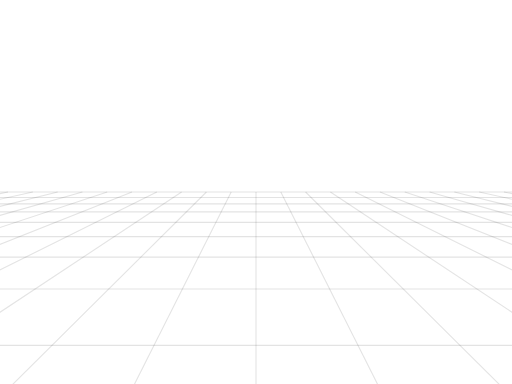
t = 0.00 s
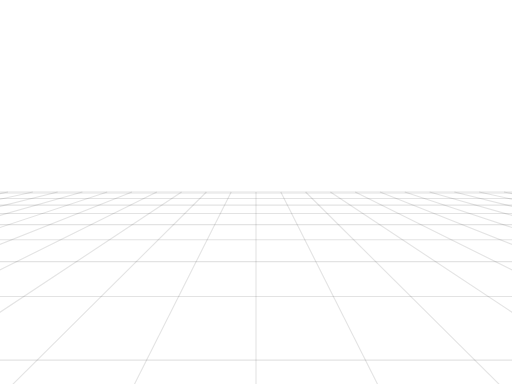
t = 0.18 s
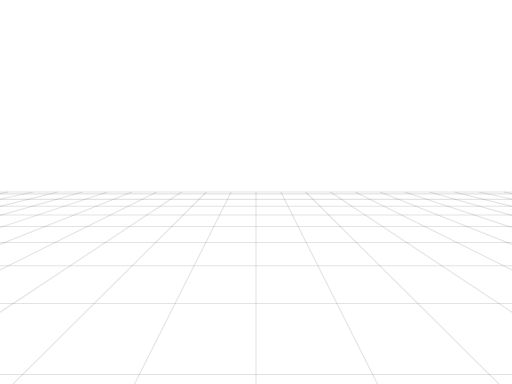
t = 0.33 s
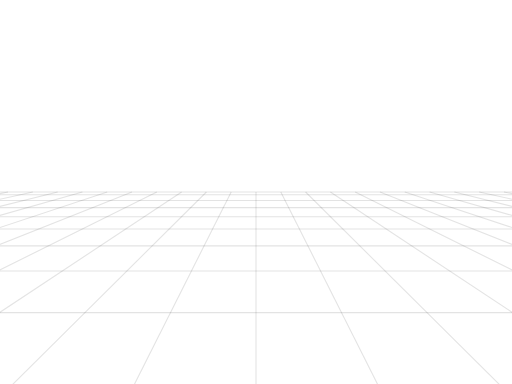
t = 0.50 s
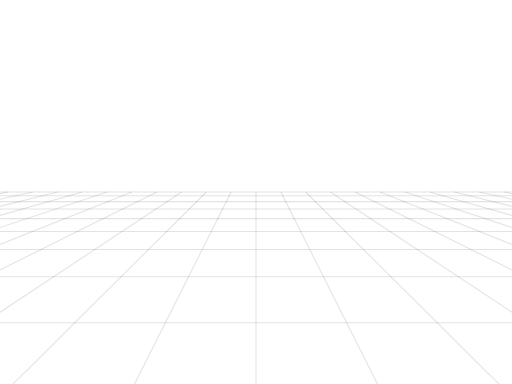
t = 0.68 s
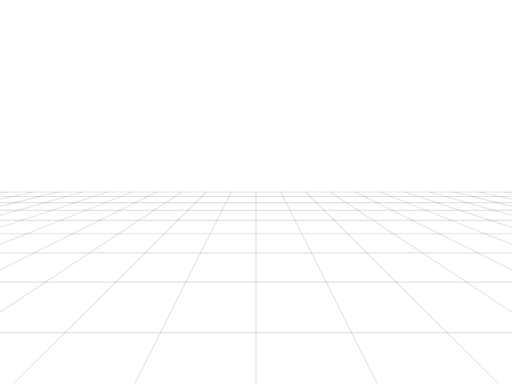
t = 0.83 s

The animated SVG that drew these frames (rendered in a browser with its animation timeline set to each time). Animation: 38 SMIL elements (animate=38); one cycle of 1.00 s, repeats indefinitely.

<svg width="640" height="480" viewBox="0 0 640 480" xmlns="http://www.w3.org/2000/svg" preserveAspectRatio="none"> <style> line { stroke-width: 1.11px; stroke: rgba(0,0,0,0.11); vector-effect: non-scaling-stroke; } </style> <line x1="640.08" y1="242.0103" x2="629.9606" y2="240.0" opacity="1" /> <line x1="640.9808" y1="249.2743" x2="598.9646" y2="240.0" opacity="1" /> <line x1="642.1139" y1="258.4121" x2="567.9685" y2="240.0" opacity="1" /> <line x1="643.5825" y1="270.2558" x2="536.9724" y2="240.0" opacity="1" /> <line x1="645.5617" y1="286.2164" x2="505.9764" y2="240.0" opacity="1" /> <line x1="648.3735" y1="308.8922" x2="474.9803" y2="240.0" opacity="1" /> <line x1="652.6836" y1="343.65" x2="443.9843" y2="240.0" opacity="1" /> <line x1="660.124" y1="403.6525" x2="412.9882" y2="240.0" opacity="1" /> <line x1="648.2466" y1="504.4691" x2="381.9921" y2="240.0" opacity="1" /> <line x1="484.1233" y1="504.4691" x2="350.9961" y2="240.0" opacity="1" /> <line x1="320.0" y1="504.4691" x2="320.0" y2="240.0" opacity="1" /> <line x1="155.8767" y1="504.4691" x2="289.0039" y2="240.0" opacity="1" /> <line x1="-8.2466" y1="504.4691" x2="258.0079" y2="240.0" opacity="1" /> <line x1="-20.124" y1="403.6525" x2="227.0118" y2="240.0" opacity="1" /> <line x1="-12.6836" y1="343.65" x2="196.0157" y2="240.0" opacity="1" /> <line x1="-8.3735" y1="308.8922" x2="165.0197" y2="240.0" opacity="1" /> <line x1="-5.5617" y1="286.2164" x2="134.0236" y2="240.0" opacity="1" /> <line x1="-3.5825" y1="270.2558" x2="103.0276" y2="240.0" opacity="1" /> <line x1="-2.1139" y1="258.4121" x2="72.0315" y2="240.0" opacity="1" /> <line x1="-0.9808" y1="249.2743" x2="41.0354" y2="240.0" opacity="1" /> <line x1="-0.08" y1="242.0103" x2="10.0394" y2="240.0" opacity="1" /> <line x1="-0.6801" y1="246.8498" x2="640.6801" y2="246.8498" opacity="1"> <animate attributeName="x1" dur="1s" repeatCount="indefinite" values="-0.6801;-0.7695;-0.8608;-0.9541;-1.0494;-1.1468;-1.2463;-1.3481;-1.4523;-1.5588;-1.6678" /> <animate attributeName="y1" dur="1s" repeatCount="indefinite" values="246.8498;247.5708;248.307;249.0592;249.8277;250.6131;251.416;252.2369;253.0765;253.9355;254.8144" /> <animate attributeName="x2" dur="1s" repeatCount="indefinite" values="640.6801;640.7695;640.8608;640.9541;641.0494;641.1468;641.2463;641.3481;641.4523;641.5588;641.6678" /> <animate attributeName="y2" dur="1s" repeatCount="indefinite" values="246.8498;247.5708;248.307;249.0592;249.8277;250.6131;251.416;252.2369;253.0765;253.9355;254.8144" /> </line> <line x1="-1.6678" y1="254.8144" x2="641.6678" y2="254.8144" opacity="1"> <animate attributeName="x1" dur="1s" repeatCount="indefinite" values="-1.6678;-1.7793;-1.8935;-2.0105;-2.1303;-2.2531;-2.379;-2.508;-2.6404;-2.7762;-2.9156" /> <animate attributeName="y1" dur="1s" repeatCount="indefinite" values="254.8144;255.714;256.6351;257.5784;258.5447;259.5349;260.5499;261.5906;262.6581;263.7533;264.8773" /> <animate attributeName="x2" dur="1s" repeatCount="indefinite" values="641.6678;641.7793;641.8935;642.0105;642.1303;642.2531;642.379;642.508;642.6404;642.7762;642.9156" /> <animate attributeName="y2" dur="1s" repeatCount="indefinite" values="254.8144;255.714;256.6351;257.5784;258.5447;259.5349;260.5499;261.5906;262.6581;263.7533;264.8773" /> </line> <line x1="-2.9156" y1="264.8773" x2="642.9156" y2="264.8773" opacity="1"> <animate attributeName="x1" dur="1s" repeatCount="indefinite" values="-2.9156;-3.0587;-3.2057;-3.3567;-3.5119;-3.6715;-3.8356;-4.0045;-4.1784;-4.3575;-4.542" /> <animate attributeName="y1" dur="1s" repeatCount="indefinite" values="264.8773;266.0314;267.2166;268.4344;269.6861;270.973;272.2968;273.659;275.0613;276.5056;277.9936" /> <animate attributeName="x2" dur="1s" repeatCount="indefinite" values="642.9156;643.0587;643.2057;643.3567;643.5119;643.6715;643.8356;644.0045;644.1784;644.3575;644.542" /> <animate attributeName="y2" dur="1s" repeatCount="indefinite" values="264.8773;266.0314;267.2166;268.4344;269.6861;270.973;272.2968;273.659;275.0613;276.5056;277.9936" /> </line> <line x1="-4.542" y1="277.9936" x2="644.542" y2="277.9936" opacity="1"> <animate attributeName="x1" dur="1s" repeatCount="indefinite" values="-4.542;-4.7322;-4.9284;-5.1308;-5.3397;-5.5555;-5.7785;-6.0091;-6.2476;-6.4945;-6.7503" /> <animate attributeName="y1" dur="1s" repeatCount="indefinite" values="277.9936;279.5275;281.1094;282.7416;284.4265;286.1667;287.965;289.8244;291.748;293.7391;295.8015" /> <animate attributeName="x2" dur="1s" repeatCount="indefinite" values="644.542;644.7322;644.9284;645.1308;645.3397;645.5555;645.7785;646.0091;646.2476;646.4945;646.7503" /> <animate attributeName="y2" dur="1s" repeatCount="indefinite" values="277.9936;279.5275;281.1094;282.7416;284.4265;286.1667;287.965;289.8244;291.748;293.7391;295.8015" /> </line> <line x1="-6.7503" y1="295.8015" x2="646.7503" y2="295.8015" opacity="1"> <animate attributeName="x1" dur="1s" repeatCount="indefinite" values="-6.7503;-7.0153;-7.2902;-7.5755;-7.8717;-8.1797;-8.4999;-8.8332;-9.1805;-9.5426;-9.9204" /> <animate attributeName="y1" dur="1s" repeatCount="indefinite" values="295.8015;297.9391;300.1559;302.4565;304.8457;307.3288;309.9114;312.5996;315.4;318.3197;321.3667" /> <animate attributeName="x2" dur="1s" repeatCount="indefinite" values="646.7503;647.0153;647.2902;647.5755;647.8717;648.1797;648.4999;648.8332;649.1805;649.5426;649.9204" /> <animate attributeName="y2" dur="1s" repeatCount="indefinite" values="295.8015;297.9391;300.1559;302.4565;304.8457;307.3288;309.9114;312.5996;315.4;318.3197;321.3667" /> </line> <line x1="-9.9204" y1="321.3667" x2="649.9204" y2="321.3667" opacity="1"> <animate attributeName="x1" dur="1s" repeatCount="indefinite" values="-9.9204;-10.315;-10.7277;-11.1595;-11.612;-12.0866;-12.585;-13.1089;-13.6606;-14.2421;-14.856" /> <animate attributeName="y1" dur="1s" repeatCount="indefinite" values="321.3667;324.5494;327.877;331.3596;335.0085;338.8358;342.8548;347.0804;351.5289;356.2184;361.169" /> <animate attributeName="x2" dur="1s" repeatCount="indefinite" values="649.9204;650.315;650.7277;651.1595;651.612;652.0866;652.585;653.1089;653.6606;654.2421;654.856" /> <animate attributeName="y2" dur="1s" repeatCount="indefinite" values="321.3667;324.5494;327.877;331.3596;335.0085;338.8358;342.8548;347.0804;351.5289;356.2184;361.169" /> </line> <line x1="-14.856" y1="361.169" x2="654.856" y2="361.169" opacity="1"> <animate attributeName="x1" dur="1s" repeatCount="indefinite" values="-14.856;-15.505;-16.1924;-16.9215;-17.6963;-18.5212;-19.4013;-20.3422;-21.3506;-22.4339;-23.6008" /> <animate attributeName="y1" dur="1s" repeatCount="indefinite" values="361.169;366.4033;371.9463;377.8261;384.0743;390.7268;397.8241;405.4124;413.5443;422.2805;431.691" /> <animate attributeName="x2" dur="1s" repeatCount="indefinite" values="654.856;655.505;656.1924;656.9215;657.6963;658.5212;659.4013;660.3422;661.3506;662.4339;663.6008" /> <animate attributeName="y2" dur="1s" repeatCount="indefinite" values="361.169;366.4033;371.9463;377.8261;384.0743;390.7268;397.8241;405.4124;413.5443;422.2805;431.691" /> </line> <line x1="-23.6008" y1="431.691" x2="663.6008" y2="431.691" opacity="1"> <animate attributeName="x1" dur="1s" repeatCount="indefinite" values="-23.6008;-24.8615;-26.2275;-27.7128;-29.3336;-31.1094;-31.1094;-31.1094;-31.1094;-31.1094;-31.1094" /> <animate attributeName="y1" dur="1s" repeatCount="indefinite" values="431.691;441.857;452.8732;464.851;477.9219;492.2429;492.2429;492.2429;492.2429;492.2429;492.2429" /> <animate attributeName="x2" dur="1s" repeatCount="indefinite" values="663.6008;664.8615;666.2275;667.7128;669.3336;671.1094;671.1094;671.1094;671.1094;671.1094;671.1094" /> <animate attributeName="y2" dur="1s" repeatCount="indefinite" values="431.691;441.857;452.8732;464.851;477.9219;492.2429;492.2429;492.2429;492.2429;492.2429;492.2429" /> <animate attributeName="opacity" dur="1s" repeatCount="indefinite" values="1;1;1;1;1;1;0;0;0;0;0" /> </line> <line x1="0.0" y1="240.0" x2="640.0" y2="240.0" /> <line x1="-0.0269" y1="241.5819" x2="640.0269" y2="241.5819" opacity="0"> <animate attributeName="x1" dur="1s" repeatCount="indefinite" values="-0.0269;-0.0269;-0.0269;-0.103;-0.1806;-0.2597;-0.3404;-0.4228;-0.5068;-0.5926;-0.6801" /> <animate attributeName="y1" dur="1s" repeatCount="indefinite" values="241.5819;241.5819;241.5819;242.1956;242.8213;243.4595;244.1104;244.7745;245.4521;246.1438;246.8498" /> <animate attributeName="x2" dur="1s" repeatCount="indefinite" values="640.0269;640.0269;640.0269;640.103;640.1806;640.2597;640.3404;640.4228;640.5068;640.5926;640.6801" /> <animate attributeName="y2" dur="1s" repeatCount="indefinite" values="241.5819;241.5819;241.5819;242.1956;242.8213;243.4595;244.1104;244.7745;245.4521;246.1438;246.8498" /> <animate attributeName="opacity" dur="1s" repeatCount="indefinite" values="0;0;1;1;1;1;1;1;1;1;1" /> </line></svg>